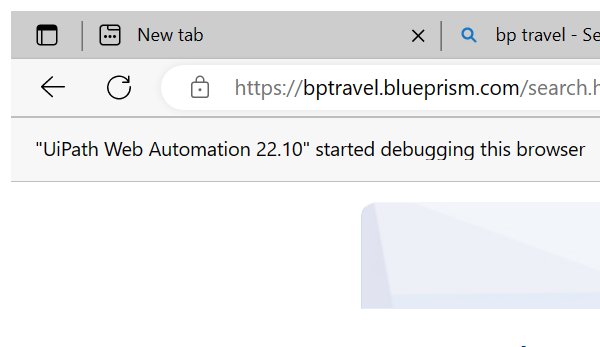
Workflow: Tst 2

Step 1: Attach Browser 'msedge.exe BP' in window 'BP Travel - Search' (msedge.exe)

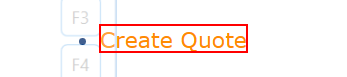
Step 2: find the link in window 'BP Travel - Search' (msedge.exe)

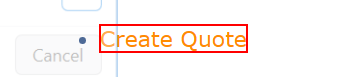
Step 3: click on 'Create Quote' in window 'BP Travel - *' (msedge.exe)
